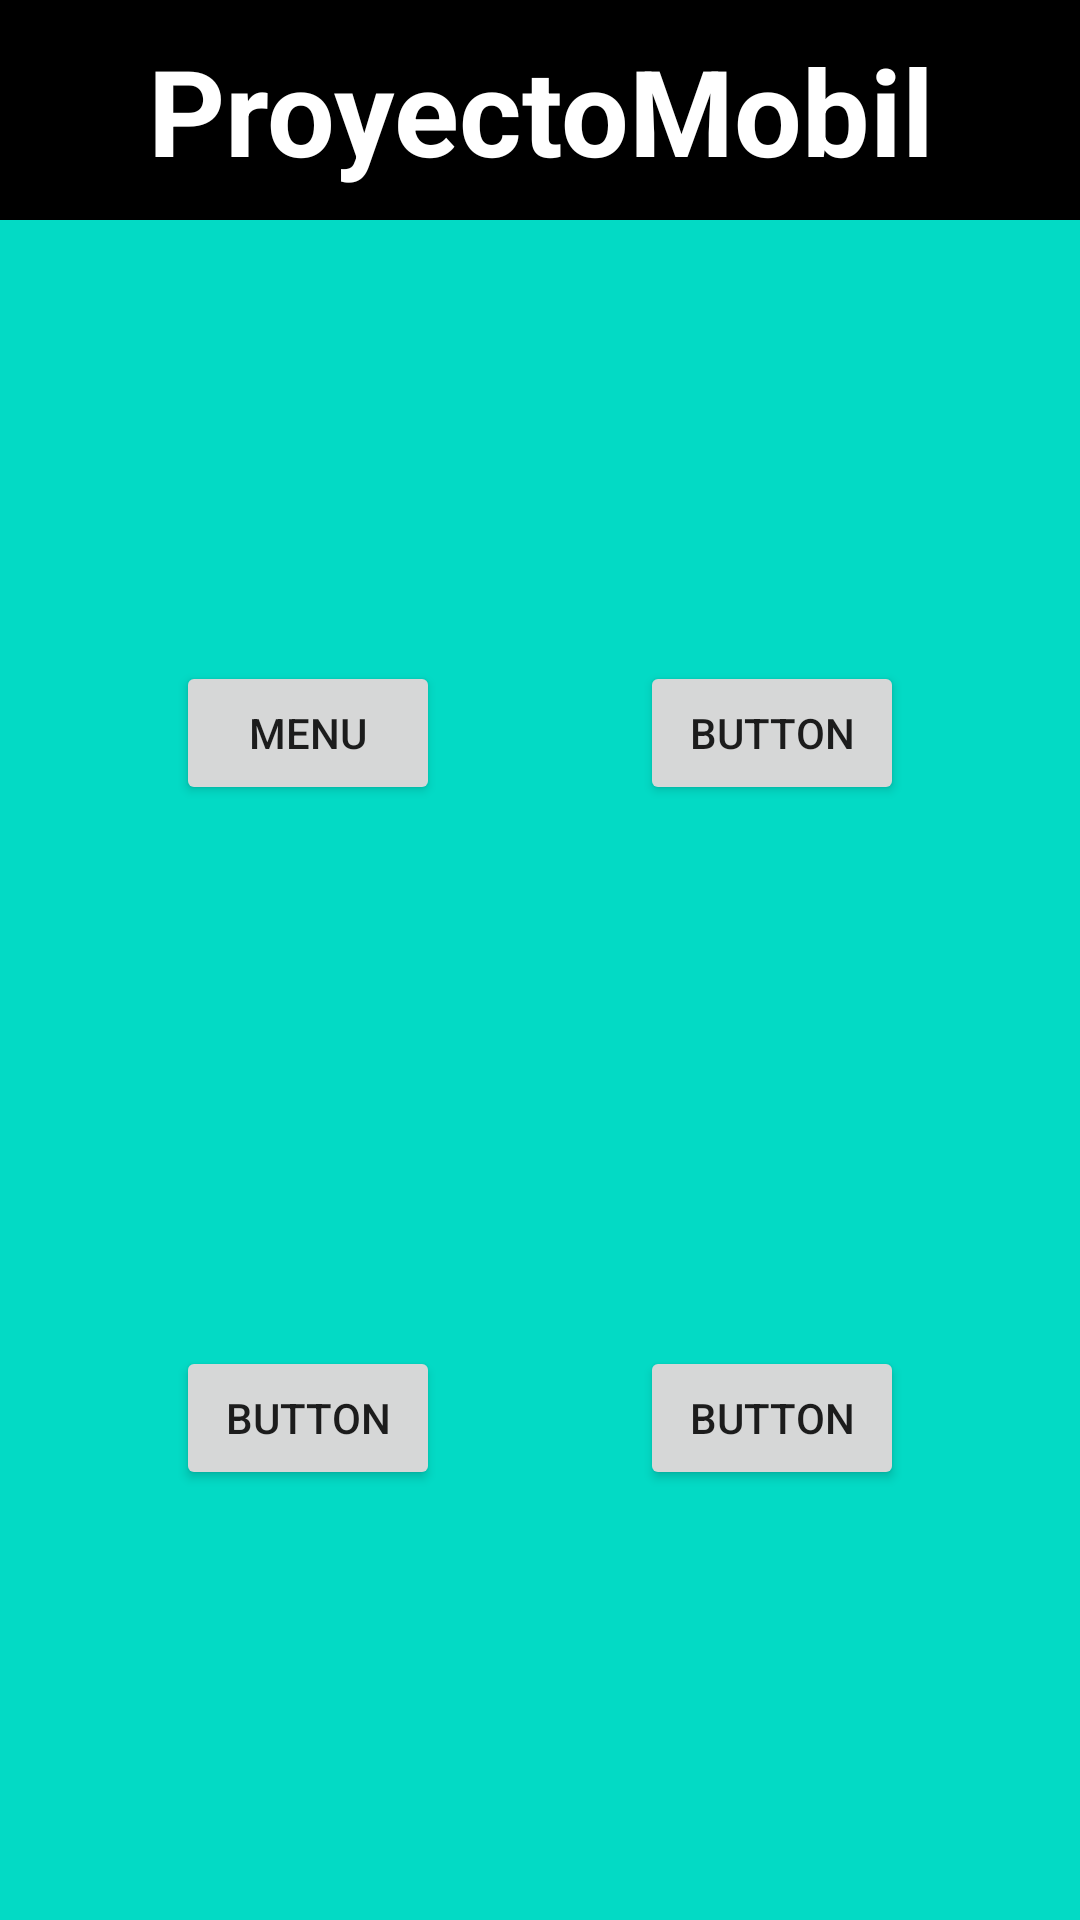

Here is an Android app screen rendered from its layout file. Give the layout XML and the strings, colors and styles it references.
<!-- AndroidManifest.xml: application theme Theme.ProyectoMobil -->
<!-- res/layout/activity_inicio.xml -->
<?xml version="1.0" encoding="utf-8"?>
<LinearLayout xmlns:android="http://schemas.android.com/apk/res/android"
    xmlns:app="http://schemas.android.com/apk/res-auto"
    xmlns:tools="http://schemas.android.com/tools"
    android:layout_width="match_parent"
    android:layout_height="match_parent"
    tools:context=".InicioActivity"
    android:orientation="vertical"
    android:background="@color/teal_200">

    <TextView
        android:layout_width="match_parent"
        android:layout_height="wrap_content"
        android:text="@string/app_name"
        android:gravity="center"
        android:textSize="40dp"
        android:padding="10dp"
        android:textStyle="bold"
        android:background="@color/black"
        android:textColor="@color/white"
        />

    <LinearLayout
        android:layout_width="match_parent"
        android:layout_height="342dp"
        android:gravity="center"
        android:orientation="horizontal">

        <LinearLayout
            android:layout_width="wrap_content"
            android:layout_height="wrap_content"
            android:orientation="vertical"
            android:padding="100px"
            android:paddingBottom="50px">

            <ImageView
                android:id="@+id/imageView1"
                android:layout_width="wrap_content"
                android:layout_height="wrap_content"

                app:srcCompat="@drawable/ic_launcher_foreground" />

            <Button
                android:id="@+id/btnProductos"
                android:layout_width="wrap_content"
                android:layout_height="wrap_content"
                android:text="MENU" />

        </LinearLayout>

        <LinearLayout

            android:layout_width="wrap_content"
            android:layout_height="wrap_content"
            android:layout_gravity="center"
            android:orientation="vertical"
            android:padding="100px"
            >

            <ImageView
                android:id="@+id/imageView2"
                android:layout_width="wrap_content"
                android:layout_height="wrap_content"

                app:srcCompat="@drawable/ic_launcher_foreground" />

            <Button
                android:id="@+id/button2"
                android:layout_width="wrap_content"
                android:layout_height="wrap_content"
                android:text="Button" />
        </LinearLayout>
    </LinearLayout>

    <LinearLayout
        android:layout_width="match_parent"
        android:layout_height="wrap_content"
        android:orientation="horizontal"
        android:gravity="center"
        >
        <LinearLayout
            android:layout_width="wrap_content"
            android:layout_height="wrap_content"
            android:padding="100px"
            android:orientation="vertical">
            <ImageView
                android:id="@+id/imageView3"
                android:layout_width="wrap_content"
                android:layout_height="wrap_content"

                app:srcCompat="@drawable/ic_launcher_foreground" />
            <Button
                android:id="@+id/button3"
                android:layout_width="wrap_content"
                android:layout_height="wrap_content"
                android:text="Button" />

        </LinearLayout>
        <LinearLayout

            android:layout_width="wrap_content"
            android:layout_height="wrap_content"
            android:layout_gravity="center"
            android:padding="100px"
            android:orientation="vertical">

            <ImageView
                android:id="@+id/imageView4"
                android:layout_width="wrap_content"
                android:layout_height="wrap_content"

                app:srcCompat="@drawable/ic_launcher_foreground" />

            <Button
                android:id="@+id/button4"
                android:layout_width="wrap_content"
                android:layout_height="wrap_content"
                android:text="Button" />
        </LinearLayout>
    </LinearLayout>

</LinearLayout>
<!-- resources referenced by this layout -->
<resources>
  <color name="black">#FF000000</color>
  <color name="teal_200">#FF03DAC5</color>
  <color name="white">#FFFFFFFF</color>
  <string name="app_name">ProyectoMobil</string>
  <style name="Theme.ProyectoMobil" parent="android:Theme.Material.Light.NoActionBar" />
</resources>
